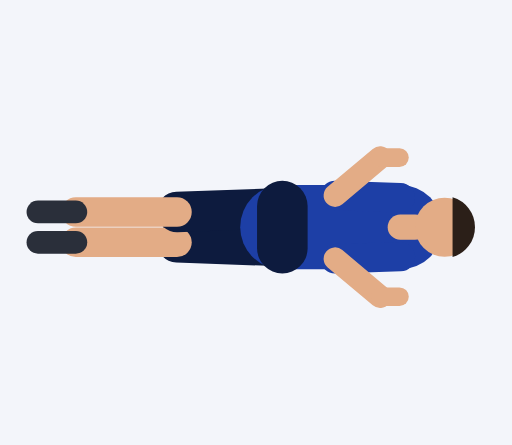
t = 0.00 s
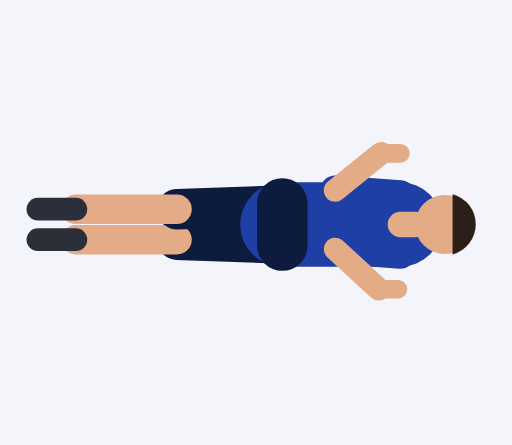
t = 0.45 s
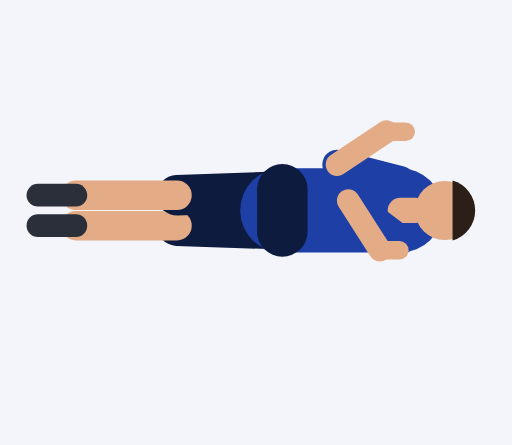
t = 0.92 s
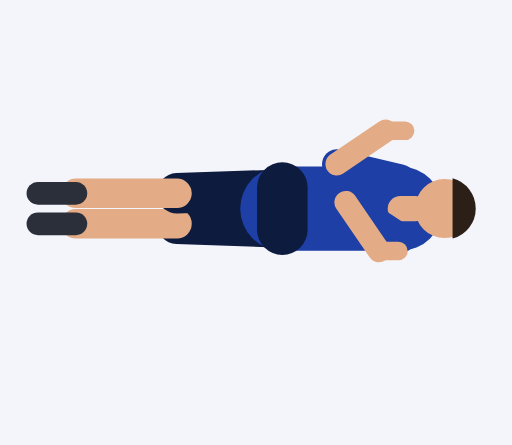
t = 1.35 s
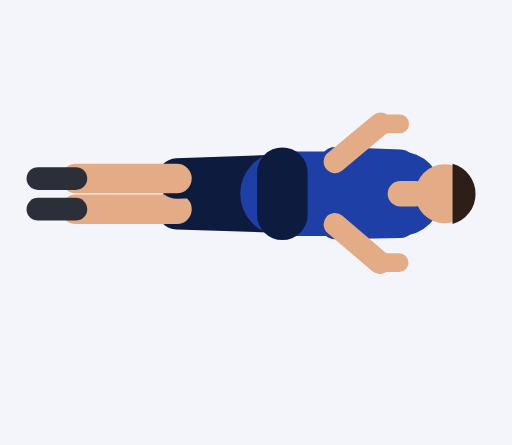
t = 1.81 s
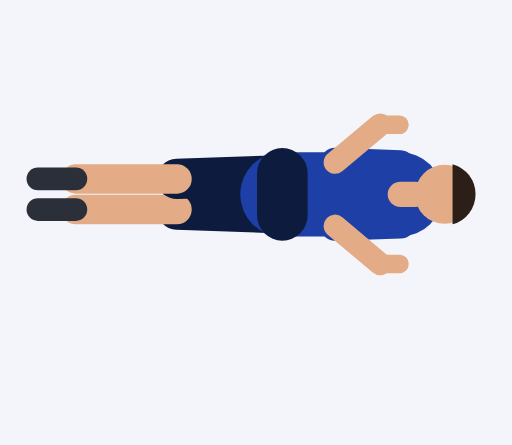
t = 2.21 s

The animated SVG that drew these frames (rendered in a browser with its animation timeline set to each time). Animation: 42 SMIL elements (animate=42); one cycle of 2.73 s, repeats indefinitely.

<svg xmlns="http://www.w3.org/2000/svg" viewBox="-67 -93.9 121.5 105.6"><rect x="-67" y="-93.9" width="121.5" height="105.6" fill="#F3F5FA"/><line x1="0" y1="-35.5" x2="-25" y2="-36.4" stroke="#0D1B3E" stroke-width="9.6" stroke-linecap="round"><animate attributeName="y1" dur="2.73s" repeatCount="indefinite" values="-35.5;-35.5;-35.5;-35.5;-35.5;-35.6;-36;-36.5;-37.2;-37.8;-38.5;-39;-39.4;-39.5;-39.5;-39.5;-39.5;-39.5;-39.6;-40;-40.5;-41.2;-41.8;-42.5;-43;-43.4;-43.5;-43.5;-43.5;-43.5;-43.5;-43.2;-42.5;-41.4;-40.2;-38.8;-37.6;-36.5;-35.8"/><animate attributeName="y2" dur="2.73s" repeatCount="indefinite" values="-36.4;-36.4;-36.4;-36.4;-36.4;-36.5;-36.9;-37.4;-38;-38.7;-39.3;-39.9;-40.2;-40.4;-40.4;-40.4;-40.4;-40.4;-40.5;-40.9;-41.4;-42;-42.7;-43.3;-43.9;-44.2;-44.4;-44.4;-44.4;-44.4;-44.4;-44.1;-43.4;-42.3;-41;-39.7;-38.4;-37.4;-36.6"/></line><line x1="-25" y1="-36.4" x2="-49" y2="-36.4" stroke="#E3AC86" stroke-width="7" stroke-linecap="round"><animate attributeName="y1" dur="2.73s" repeatCount="indefinite" values="-36.4;-36.4;-36.4;-36.4;-36.4;-36.5;-36.9;-37.4;-38;-38.7;-39.3;-39.9;-40.2;-40.4;-40.4;-40.4;-40.4;-40.4;-40.5;-40.9;-41.4;-42;-42.7;-43.3;-43.9;-44.2;-44.4;-44.4;-44.4;-44.4;-44.4;-44.1;-43.4;-42.3;-41;-39.7;-38.4;-37.4;-36.6"/><animate attributeName="y2" dur="2.73s" repeatCount="indefinite" values="-36.4;-36.4;-36.4;-36.4;-36.4;-36.5;-36.9;-37.4;-38;-38.7;-39.3;-39.9;-40.2;-40.4;-40.4;-40.4;-40.4;-40.4;-40.5;-40.9;-41.4;-42;-42.7;-43.3;-43.9;-44.2;-44.4;-44.4;-44.4;-44.4;-44.4;-44.1;-43.4;-42.3;-41;-39.7;-38.4;-37.4;-36.6"/></line><line x1="-49" y1="-36.4" x2="-58" y2="-36.4" stroke="#2A2F3A" stroke-width="5.4" stroke-linecap="round"><animate attributeName="y1" dur="2.73s" repeatCount="indefinite" values="-36.4;-36.4;-36.4;-36.4;-36.4;-36.5;-36.9;-37.4;-38;-38.7;-39.3;-39.9;-40.2;-40.4;-40.4;-40.4;-40.4;-40.4;-40.5;-40.9;-41.4;-42;-42.7;-43.3;-43.9;-44.2;-44.4;-44.4;-44.4;-44.4;-44.4;-44.1;-43.4;-42.3;-41;-39.7;-38.4;-37.4;-36.6"/><animate attributeName="y2" dur="2.73s" repeatCount="indefinite" values="-36.4;-36.4;-36.4;-36.4;-36.4;-36.5;-36.9;-37.4;-38;-38.7;-39.3;-39.9;-40.2;-40.4;-40.4;-40.4;-40.4;-40.4;-40.5;-40.9;-41.4;-42;-42.7;-43.3;-43.9;-44.2;-44.4;-44.4;-44.4;-44.4;-44.4;-44.1;-43.4;-42.3;-41;-39.7;-38.4;-37.4;-36.6"/></line><line x1="0" y1="-44.5" x2="-25" y2="-43.6" stroke="#0D1B3E" stroke-width="9.6" stroke-linecap="round"><animate attributeName="y1" dur="2.73s" repeatCount="indefinite" values="-44.5;-44.5;-44.5;-44.5;-44.5;-44.6;-45;-45.5;-46.2;-46.8;-47.5;-48;-48.4;-48.5;-48.5;-48.5;-48.5;-48.5;-48.6;-49;-49.5;-50.2;-50.8;-51.5;-52;-52.4;-52.5;-52.5;-52.5;-52.5;-52.5;-52.2;-51.5;-50.4;-49.2;-47.8;-46.6;-45.5;-44.8"/><animate attributeName="y2" dur="2.73s" repeatCount="indefinite" values="-43.6;-43.6;-43.6;-43.6;-43.6;-43.8;-44.1;-44.7;-45.3;-46;-46.6;-47.1;-47.5;-47.6;-47.6;-47.6;-47.6;-47.6;-47.8;-48.1;-48.7;-49.3;-50;-50.6;-51.1;-51.5;-51.6;-51.6;-51.6;-51.6;-51.6;-51.4;-50.6;-49.6;-48.3;-47;-45.7;-44.6;-43.9"/></line><line x1="-25" y1="-43.6" x2="-49" y2="-43.6" stroke="#E3AC86" stroke-width="7" stroke-linecap="round"><animate attributeName="y1" dur="2.73s" repeatCount="indefinite" values="-43.6;-43.6;-43.6;-43.6;-43.6;-43.8;-44.1;-44.7;-45.3;-46;-46.6;-47.1;-47.5;-47.6;-47.6;-47.6;-47.6;-47.6;-47.8;-48.1;-48.7;-49.3;-50;-50.6;-51.1;-51.5;-51.6;-51.6;-51.6;-51.6;-51.6;-51.4;-50.6;-49.6;-48.3;-47;-45.7;-44.6;-43.9"/><animate attributeName="y2" dur="2.73s" repeatCount="indefinite" values="-43.6;-43.6;-43.6;-43.6;-43.6;-43.8;-44.1;-44.7;-45.3;-46;-46.6;-47.1;-47.5;-47.6;-47.6;-47.6;-47.6;-47.6;-47.8;-48.1;-48.7;-49.3;-50;-50.6;-51.1;-51.5;-51.6;-51.6;-51.6;-51.6;-51.6;-51.4;-50.6;-49.6;-48.3;-47;-45.7;-44.6;-43.9"/></line><line x1="-49" y1="-43.6" x2="-58" y2="-43.6" stroke="#2A2F3A" stroke-width="5.4" stroke-linecap="round"><animate attributeName="y1" dur="2.73s" repeatCount="indefinite" values="-43.6;-43.6;-43.6;-43.6;-43.6;-43.8;-44.1;-44.7;-45.3;-46;-46.6;-47.1;-47.5;-47.6;-47.6;-47.6;-47.6;-47.6;-47.8;-48.1;-48.7;-49.3;-50;-50.6;-51.1;-51.5;-51.6;-51.6;-51.6;-51.6;-51.6;-51.4;-50.6;-49.6;-48.3;-47;-45.7;-44.6;-43.9"/><animate attributeName="y2" dur="2.73s" repeatCount="indefinite" values="-43.6;-43.6;-43.6;-43.6;-43.6;-43.8;-44.1;-44.7;-45.3;-46;-46.6;-47.1;-47.5;-47.6;-47.6;-47.6;-47.6;-47.6;-47.8;-48.1;-48.7;-49.3;-50;-50.6;-51.1;-51.5;-51.6;-51.6;-51.6;-51.6;-51.6;-51.4;-50.6;-49.6;-48.3;-47;-45.7;-44.6;-43.9"/></line><line x1="0" y1="-40" x2="28" y2="-40" stroke="#1D3FA6" stroke-width="20" stroke-linecap="round"><animate attributeName="y1" dur="2.73s" repeatCount="indefinite" values="-40;-40;-40;-40;-40;-40.1;-40.5;-41;-41.7;-42.3;-43;-43.5;-43.9;-44;-44;-44;-44;-44;-44.1;-44.5;-45;-45.7;-46.3;-47;-47.5;-47.9;-48;-48;-48;-48;-48;-47.7;-47;-45.9;-44.7;-43.3;-42.1;-41;-40.3"/><animate attributeName="y2" dur="2.73s" repeatCount="indefinite" values="-40;-40;-40;-40;-40;-40.1;-40.5;-41;-41.7;-42.3;-43;-43.5;-43.9;-44;-44;-44;-44;-44;-44.1;-44.5;-45;-45.7;-46.3;-47;-47.5;-47.9;-48;-48;-48;-48;-48;-47.7;-47;-45.9;-44.7;-43.3;-42.1;-41;-40.3"/></line><line x1="0" y1="-45" x2="0" y2="-35" stroke="#0D1B3E" stroke-width="12" stroke-linecap="round"><animate attributeName="y1" dur="2.73s" repeatCount="indefinite" values="-45;-45;-45;-45;-45;-45.1;-45.5;-46;-46.7;-47.3;-48;-48.5;-48.9;-49;-49;-49;-49;-49;-49.1;-49.5;-50;-50.7;-51.3;-52;-52.5;-52.9;-53;-53;-53;-53;-53;-52.7;-52;-50.9;-49.7;-48.3;-47.1;-46;-45.3"/><animate attributeName="y2" dur="2.73s" repeatCount="indefinite" values="-35;-35;-35;-35;-35;-35.1;-35.5;-36;-36.7;-37.3;-38;-38.5;-38.9;-39;-39;-39;-39;-39;-39.1;-39.5;-40;-40.7;-41.3;-42;-42.5;-42.9;-43;-43;-43;-43;-43;-42.7;-42;-40.9;-39.7;-38.3;-37.1;-36;-35.3"/></line><line x1="28" y1="-40" x2="31.5" y2="-40" stroke="#E3AC86" stroke-width="6" stroke-linecap="round"><animate attributeName="y1" dur="2.73s" repeatCount="indefinite" values="-40;-40;-40;-40;-40;-40.1;-40.5;-41;-41.7;-42.3;-43;-43.5;-43.9;-44;-44;-44;-44;-44;-44.1;-44.5;-45;-45.7;-46.3;-47;-47.5;-47.9;-48;-48;-48;-48;-48;-47.7;-47;-45.9;-44.7;-43.3;-42.1;-41;-40.3"/><animate attributeName="y2" dur="2.73s" repeatCount="indefinite" values="-40;-40;-40;-40;-40;-40.1;-40.5;-41;-41.7;-42.3;-43;-43.5;-43.9;-44;-44;-44;-44;-44;-44.1;-44.5;-45;-45.7;-46.3;-47;-47.5;-47.9;-48;-48;-48;-48;-48;-47.7;-47;-45.9;-44.7;-43.3;-42.1;-41;-40.3"/></line><circle cx="38.5" cy="-40" r="7" fill="#E3AC86"><animate attributeName="cy" dur="2.73s" repeatCount="indefinite" values="-40;-40;-40;-40;-40;-40.1;-40.5;-41;-41.7;-42.3;-43;-43.5;-43.9;-44;-44;-44;-44;-44;-44.1;-44.5;-45;-45.7;-46.3;-47;-47.5;-47.9;-48;-48;-48;-48;-48;-47.7;-47;-45.9;-44.7;-43.3;-42.1;-41;-40.3"/></circle><path d="M40.4 -32.9 A7.4 7.4 0 0 0 40.4 -47.1 Z" fill="#2B1F18"><animate attributeName="d" dur="2.73s" repeatCount="indefinite" values="M40.4 -32.9 A7.4 7.4 0 0 0 40.4 -47.1 Z;M40.4 -32.9 A7.4 7.4 0 0 0 40.4 -47.1 Z;M40.4 -32.9 A7.4 7.4 0 0 0 40.4 -47.1 Z;M40.4 -32.9 A7.4 7.4 0 0 0 40.4 -47.1 Z;M40.4 -32.9 A7.4 7.4 0 0 0 40.4 -47.1 Z;M40.4 -33 A7.4 7.4 0 0 0 40.4 -47.3 Z;M40.4 -33.4 A7.4 7.4 0 0 0 40.4 -47.7 Z;M40.4 -33.9 A7.4 7.4 0 0 0 40.4 -48.2 Z;M40.4 -34.5 A7.4 7.4 0 0 0 40.4 -48.8 Z;M40.4 -35.2 A7.4 7.4 0 0 0 40.4 -49.5 Z;M40.4 -35.8 A7.4 7.4 0 0 0 40.4 -50.1 Z;M40.4 -36.3 A7.4 7.4 0 0 0 40.4 -50.6 Z;M40.4 -36.7 A7.4 7.4 0 0 0 40.4 -51 Z;M40.4 -36.9 A7.4 7.4 0 0 0 40.4 -51.1 Z;M40.4 -36.9 A7.4 7.4 0 0 0 40.4 -51.1 Z;M40.4 -36.9 A7.4 7.4 0 0 0 40.4 -51.1 Z;M40.4 -36.9 A7.4 7.4 0 0 0 40.4 -51.1 Z;M40.4 -36.9 A7.4 7.4 0 0 0 40.4 -51.1 Z;M40.4 -37 A7.4 7.4 0 0 0 40.4 -51.3 Z;M40.4 -37.4 A7.4 7.4 0 0 0 40.4 -51.7 Z;M40.4 -37.9 A7.4 7.4 0 0 0 40.4 -52.2 Z;M40.4 -38.5 A7.4 7.4 0 0 0 40.4 -52.8 Z;M40.4 -39.2 A7.4 7.4 0 0 0 40.4 -53.5 Z;M40.4 -39.8 A7.4 7.4 0 0 0 40.4 -54.1 Z;M40.4 -40.3 A7.4 7.4 0 0 0 40.4 -54.6 Z;M40.4 -40.7 A7.4 7.4 0 0 0 40.4 -55 Z;M40.4 -40.9 A7.4 7.4 0 0 0 40.4 -55.1 Z;M40.4 -40.9 A7.4 7.4 0 0 0 40.4 -55.1 Z;M40.4 -40.9 A7.4 7.4 0 0 0 40.4 -55.1 Z;M40.4 -40.9 A7.4 7.4 0 0 0 40.4 -55.1 Z;M40.4 -40.9 A7.4 7.4 0 0 0 40.4 -55.1 Z;M40.4 -40.6 A7.4 7.4 0 0 0 40.4 -54.9 Z;M40.4 -39.8 A7.4 7.4 0 0 0 40.4 -54.1 Z;M40.4 -38.8 A7.4 7.4 0 0 0 40.4 -53.1 Z;M40.4 -37.5 A7.4 7.4 0 0 0 40.4 -51.8 Z;M40.4 -36.2 A7.4 7.4 0 0 0 40.4 -50.5 Z;M40.4 -34.9 A7.4 7.4 0 0 0 40.4 -49.2 Z;M40.4 -33.9 A7.4 7.4 0 0 0 40.4 -48.2 Z;M40.4 -33.1 A7.4 7.4 0 0 0 40.4 -47.4 Z"/></path><line x1="28" y1="-33" x2="12.5" y2="-32.5" stroke="#1D3FA6" stroke-width="7" stroke-linecap="round"><animate attributeName="y1" dur="2.73s" repeatCount="indefinite" values="-33;-33;-33;-33;-33;-33.1;-33.5;-34;-34.7;-35.3;-36;-36.5;-36.9;-37;-37;-37;-37;-37;-37.1;-37.5;-38;-38.7;-39.3;-40;-40.5;-40.9;-41;-41;-41;-41;-41;-40.7;-40;-38.9;-37.7;-36.3;-35.1;-34;-33.3"/><animate attributeName="x2" dur="2.73s" repeatCount="indefinite" values="12.5;12.5;12.5;12.5;12.5;12.5;12.5;12.7;13;13.5;14.2;14.9;15.5;15.7;15.7;15.7;15.7;15.7;15.5;14.9;14.2;13.5;13;12.7;12.5;12.5;12.5;12.5;12.5;12.5;12.5;12.5;12.5;12.5;12.5;12.5;12.5;12.5;12.5"/><animate attributeName="y2" dur="2.73s" repeatCount="indefinite" values="-32.5;-32.5;-32.5;-32.5;-32.5;-33;-34.3;-36.3;-38.5;-40.9;-43;-44.8;-46;-46.4;-46.4;-46.4;-46.4;-46.4;-46.2;-45.8;-45.1;-44.2;-43.2;-42.2;-41.3;-40.7;-40.5;-40.5;-40.5;-40.5;-40.5;-40.2;-39.5;-38.4;-37.1;-35.8;-34.5;-33.5;-32.7"/></line><line x1="12.5" y1="-32.5" x2="23.2" y2="-23.5" stroke="#E3AC86" stroke-width="5.4" stroke-linecap="round"><animate attributeName="x1" dur="2.73s" repeatCount="indefinite" values="12.5;12.5;12.5;12.5;12.5;12.5;12.5;12.7;13;13.5;14.2;14.9;15.5;15.7;15.7;15.7;15.7;15.7;15.5;14.9;14.2;13.5;13;12.7;12.5;12.5;12.5;12.5;12.5;12.5;12.5;12.5;12.5;12.5;12.5;12.5;12.5;12.5;12.5"/><animate attributeName="y1" dur="2.73s" repeatCount="indefinite" values="-32.5;-32.5;-32.5;-32.5;-32.5;-33;-34.3;-36.3;-38.5;-40.9;-43;-44.8;-46;-46.4;-46.4;-46.4;-46.4;-46.4;-46.2;-45.8;-45.1;-44.2;-43.2;-42.2;-41.3;-40.7;-40.5;-40.5;-40.5;-40.5;-40.5;-40.2;-39.5;-38.4;-37.1;-35.8;-34.5;-33.5;-32.7"/><animate attributeName="x2" dur="2.73s" repeatCount="indefinite" values="23.2;23.2;23.2;23.2;23.2;23.1;22.9;22.7;22.5;22.5;22.7;22.9;23.1;23.2;23.2;23.2;23.2;23.2;23.1;22.9;22.7;22.5;22.5;22.7;22.9;23.1;23.2;23.2;23.2;23.2;23.2;23.2;23.2;23.2;23.2;23.2;23.2;23.2;23.2"/><animate attributeName="y2" dur="2.73s" repeatCount="indefinite" values="-23.5;-23.5;-23.5;-23.5;-23.5;-23.9;-24.9;-26.4;-28.3;-30.1;-31.9;-33.3;-34.3;-34.6;-34.6;-34.6;-34.6;-34.6;-34.5;-34.3;-34;-33.5;-32.9;-32.4;-31.9;-31.6;-31.5;-31.5;-31.5;-31.5;-31.5;-31.2;-30.5;-29.4;-28.1;-26.8;-25.6;-24.5;-23.8"/></line><line x1="23.2" y1="-23.5" x2="27.8" y2="-23.5" stroke="#E3AC86" stroke-width="4.4" stroke-linecap="round"><animate attributeName="x1" dur="2.73s" repeatCount="indefinite" values="23.2;23.2;23.2;23.2;23.2;23.1;22.9;22.7;22.5;22.5;22.7;22.9;23.1;23.2;23.2;23.2;23.2;23.2;23.1;22.9;22.7;22.5;22.5;22.7;22.9;23.1;23.2;23.2;23.2;23.2;23.2;23.2;23.2;23.2;23.2;23.2;23.2;23.2;23.2"/><animate attributeName="y1" dur="2.73s" repeatCount="indefinite" values="-23.5;-23.5;-23.5;-23.5;-23.5;-23.9;-24.9;-26.4;-28.3;-30.1;-31.9;-33.3;-34.3;-34.6;-34.6;-34.6;-34.6;-34.6;-34.5;-34.3;-34;-33.5;-32.9;-32.4;-31.9;-31.6;-31.5;-31.5;-31.5;-31.5;-31.5;-31.2;-30.5;-29.4;-28.1;-26.8;-25.6;-24.5;-23.8"/><animate attributeName="x2" dur="2.73s" repeatCount="indefinite" values="27.8;27.8;27.8;27.8;27.8;27.7;27.5;27.3;27.1;27.1;27.3;27.5;27.7;27.8;27.8;27.8;27.8;27.8;27.7;27.5;27.3;27.1;27.1;27.3;27.5;27.7;27.8;27.8;27.8;27.8;27.8;27.8;27.8;27.8;27.8;27.8;27.8;27.8;27.8"/><animate attributeName="y2" dur="2.73s" repeatCount="indefinite" values="-23.5;-23.5;-23.5;-23.5;-23.5;-23.9;-24.9;-26.4;-28.3;-30.1;-31.9;-33.3;-34.3;-34.6;-34.6;-34.6;-34.6;-34.6;-34.5;-34.3;-34;-33.5;-32.9;-32.4;-31.9;-31.6;-31.5;-31.5;-31.5;-31.5;-31.5;-31.2;-30.5;-29.4;-28.1;-26.8;-25.6;-24.5;-23.8"/></line><line x1="28" y1="-47" x2="12.5" y2="-47.5" stroke="#1D3FA6" stroke-width="7" stroke-linecap="round"><animate attributeName="y1" dur="2.73s" repeatCount="indefinite" values="-47;-47;-47;-47;-47;-47.1;-47.5;-48;-48.7;-49.3;-50;-50.5;-50.9;-51;-51;-51;-51;-51;-51.1;-51.5;-52;-52.7;-53.3;-54;-54.5;-54.9;-55;-55;-55;-55;-55;-54.7;-54;-52.9;-51.7;-50.3;-49.1;-48;-47.3"/><animate attributeName="x2" dur="2.73s" repeatCount="indefinite" values="12.5;12.5;12.5;12.5;12.5;12.5;12.5;12.6;12.6;12.7;12.8;12.9;13;13;13;13;13;13;13;12.9;12.8;12.7;12.6;12.6;12.5;12.5;12.5;12.5;12.5;12.5;12.5;12.5;12.5;12.5;12.5;12.5;12.5;12.5;12.5"/><animate attributeName="y2" dur="2.73s" repeatCount="indefinite" values="-47.5;-47.5;-47.5;-47.5;-47.5;-47.8;-48.5;-49.5;-50.6;-51.9;-53;-54;-54.7;-54.9;-54.9;-54.9;-54.9;-54.9;-54.9;-55;-55.1;-55.2;-55.3;-55.4;-55.5;-55.5;-55.5;-55.5;-55.5;-55.5;-55.5;-55.3;-54.5;-53.5;-52.2;-50.9;-49.6;-48.5;-47.8"/></line><line x1="12.5" y1="-47.5" x2="23.2" y2="-56.5" stroke="#E3AC86" stroke-width="5.4" stroke-linecap="round"><animate attributeName="x1" dur="2.73s" repeatCount="indefinite" values="12.5;12.5;12.5;12.5;12.5;12.5;12.5;12.6;12.6;12.7;12.8;12.9;13;13;13;13;13;13;13;12.9;12.8;12.7;12.6;12.6;12.5;12.5;12.5;12.5;12.5;12.5;12.5;12.5;12.5;12.5;12.5;12.5;12.5;12.5;12.5"/><animate attributeName="y1" dur="2.73s" repeatCount="indefinite" values="-47.5;-47.5;-47.5;-47.5;-47.5;-47.8;-48.5;-49.5;-50.6;-51.9;-53;-54;-54.7;-54.9;-54.9;-54.9;-54.9;-54.9;-54.9;-55;-55.1;-55.2;-55.3;-55.4;-55.5;-55.5;-55.5;-55.5;-55.5;-55.5;-55.5;-55.3;-54.5;-53.5;-52.2;-50.9;-49.6;-48.5;-47.8"/><animate attributeName="x2" dur="2.73s" repeatCount="indefinite" values="23.2;23.2;23.2;23.2;23.2;23.3;23.4;23.5;23.8;24;24.2;24.5;24.6;24.7;24.7;24.7;24.7;24.7;24.6;24.5;24.2;24;23.8;23.5;23.4;23.3;23.2;23.2;23.2;23.2;23.2;23.2;23.2;23.2;23.2;23.2;23.2;23.2;23.2"/><animate attributeName="y2" dur="2.73s" repeatCount="indefinite" values="-56.5;-56.5;-56.5;-56.5;-56.5;-56.7;-57.3;-58.1;-59.1;-60.1;-61.1;-61.9;-62.5;-62.7;-62.7;-62.7;-62.7;-62.7;-62.7;-62.9;-63.2;-63.5;-63.8;-64.1;-64.3;-64.5;-64.5;-64.5;-64.5;-64.5;-64.5;-64.2;-63.5;-62.4;-61.2;-59.9;-58.6;-57.5;-56.8"/></line><line x1="23.2" y1="-56.5" x2="27.8" y2="-56.5" stroke="#E3AC86" stroke-width="4.4" stroke-linecap="round"><animate attributeName="x1" dur="2.73s" repeatCount="indefinite" values="23.2;23.2;23.2;23.2;23.2;23.3;23.4;23.5;23.8;24;24.2;24.5;24.6;24.7;24.7;24.7;24.7;24.7;24.6;24.5;24.2;24;23.8;23.5;23.4;23.3;23.2;23.2;23.2;23.2;23.2;23.2;23.2;23.2;23.2;23.2;23.2;23.2;23.2"/><animate attributeName="y1" dur="2.73s" repeatCount="indefinite" values="-56.5;-56.5;-56.5;-56.5;-56.5;-56.7;-57.3;-58.1;-59.1;-60.1;-61.1;-61.9;-62.5;-62.7;-62.7;-62.7;-62.7;-62.7;-62.7;-62.9;-63.2;-63.5;-63.8;-64.1;-64.3;-64.5;-64.5;-64.5;-64.5;-64.5;-64.5;-64.2;-63.5;-62.4;-61.2;-59.9;-58.6;-57.5;-56.8"/><animate attributeName="x2" dur="2.73s" repeatCount="indefinite" values="27.8;27.8;27.8;27.8;27.8;27.9;28;28.1;28.4;28.6;28.8;29.1;29.2;29.3;29.3;29.3;29.3;29.3;29.2;29.1;28.8;28.6;28.4;28.1;28;27.9;27.8;27.8;27.8;27.8;27.8;27.8;27.8;27.8;27.8;27.8;27.8;27.8;27.8"/><animate attributeName="y2" dur="2.73s" repeatCount="indefinite" values="-56.5;-56.5;-56.5;-56.5;-56.5;-56.7;-57.3;-58.1;-59.1;-60.1;-61.1;-61.9;-62.5;-62.7;-62.7;-62.7;-62.7;-62.7;-62.7;-62.9;-63.2;-63.5;-63.8;-64.1;-64.3;-64.5;-64.5;-64.5;-64.5;-64.5;-64.5;-64.2;-63.5;-62.4;-61.2;-59.9;-58.6;-57.5;-56.8"/></line></svg>
